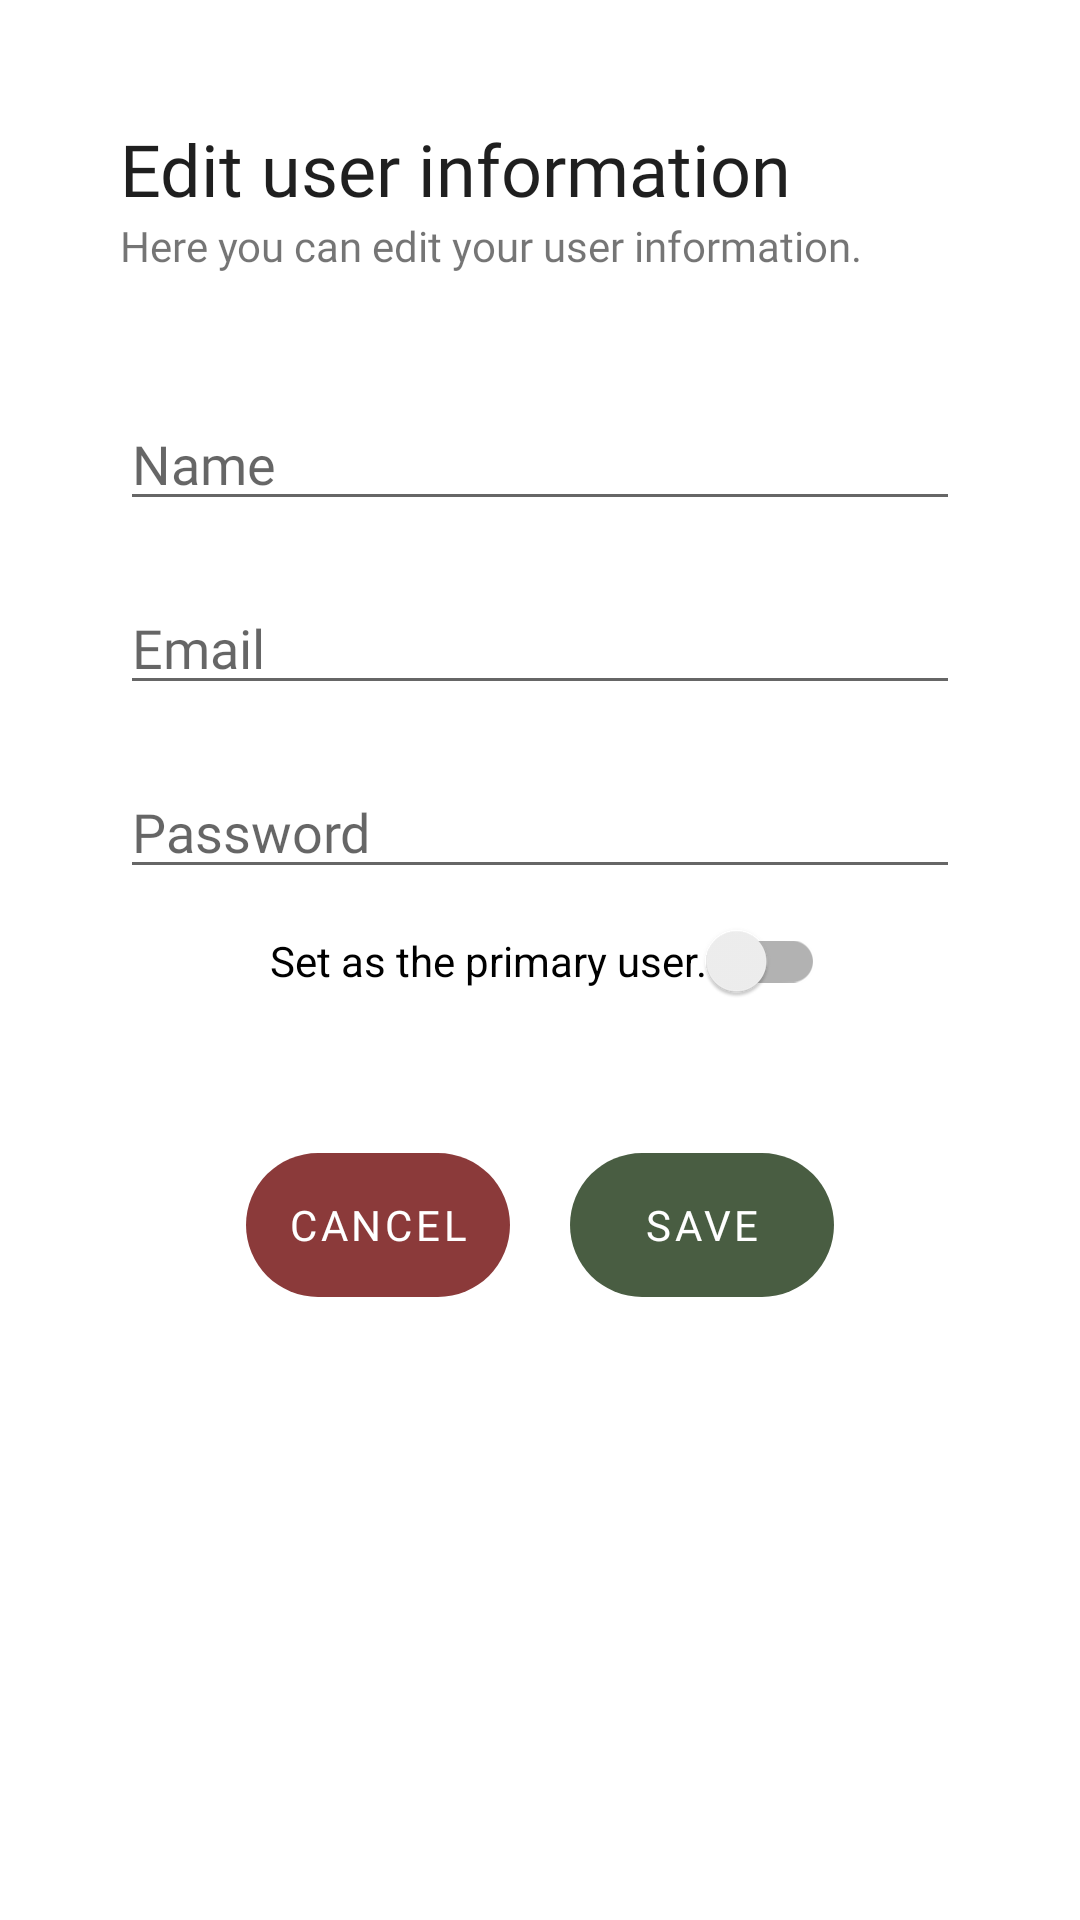

Reconstruct the res/layout file that produces this screen, plus the resources it refers to.
<!-- AndroidManifest.xml: application theme Theme.MobiiliProjekti -->
<!-- res/layout/fragment_edit_user.xml -->
<?xml version="1.0" encoding="utf-8"?>
<RelativeLayout xmlns:android="http://schemas.android.com/apk/res/android"
    xmlns:app="http://schemas.android.com/apk/res-auto"
    xmlns:tools="http://schemas.android.com/tools"
    android:layout_width="match_parent"
    android:layout_height="match_parent"
    android:background="@drawable/custom_popup_background"
    android:paddingStart="40dp"
    android:paddingTop="40dp"
    android:paddingEnd="40dp"
    android:paddingBottom="40dp"
    tools:context=".EditUserFragment">

    <TextView
        android:id="@+id/txvEditUser"
        android:layout_width="wrap_content"
        android:layout_height="wrap_content"
        android:layout_alignParentStart="true"
        android:layout_alignParentTop="true"
        android:layout_alignParentEnd="true"
        android:fontFamily="@font/poppins"
        android:text="@string/editUser"
        android:textAlignment="textStart"
        android:textColor="@color/dark_grey"
        android:textSize="24sp" />

    <TextView
        android:id="@+id/txvEditUser2"
        android:layout_width="wrap_content"
        android:layout_height="wrap_content"
        android:layout_below="@+id/txvEditUser"
        android:layout_alignParentStart="true"
        android:layout_alignParentEnd="true"
        android:fontFamily="@font/poppins"
        android:text="@string/editUser2" />

    <EditText
        android:id="@+id/txt_user_name_edit"
        android:layout_width="wrap_content"
        android:layout_height="wrap_content"
        android:layout_below="@+id/txvEditUser"
        android:layout_alignParentStart="true"
        android:layout_alignParentEnd="true"
        android:layout_marginTop="60dp"
        android:autofillHints="username"
        android:ems="10"
        android:fontFamily="@font/poppins"
        android:hint="@string/Name"
        android:inputType="text" />

    <EditText
        android:id="@+id/txt_email_edit"
        android:layout_width="match_parent"
        android:layout_height="wrap_content"
        android:layout_below="@+id/txt_user_name_edit"
        android:layout_alignParentStart="true"
        android:layout_alignParentEnd="true"
        android:layout_marginTop="20dp"
        android:autofillHints="emailAddress"
        android:ems="10"
        android:fontFamily="@font/poppins"
        android:hint="@string/Email"
        android:inputType="textEmailAddress" />

    <EditText
        android:id="@+id/txt_psw_edit"
        android:layout_width="match_parent"
        android:layout_height="wrap_content"
        android:layout_below="@+id/txt_email_edit"
        android:layout_alignParentStart="true"
        android:layout_alignParentEnd="true"
        android:layout_marginTop="20dp"
        android:autofillHints="password"
        android:ems="10"
        android:fontFamily="@font/poppins"
        android:hint="@string/Password"
        android:inputType="textPassword" />

    <LinearLayout
        android:layout_width="wrap_content"
        android:layout_height="wrap_content"
        android:layout_below="@+id/switchEditPrimaryUser"
        android:layout_alignParentStart="true"
        android:layout_alignParentEnd="true"
        android:layout_marginTop="40dp"
        android:gravity="center"
        android:orientation="horizontal">

        <Button
            android:id="@+id/btnCancelEditUser"
            style="?android:attr/buttonBarButtonStyle"
            android:layout_width="wrap_content"
            android:layout_height="wrap_content"
            android:layout_marginEnd="10dp"
            android:background="@drawable/rounded_button"
            android:fontFamily="@font/poppins"
            android:insetLeft="0dp"
            android:text="@string/Cancel"
            android:textColor="@android:color/white"
            app:backgroundTint="@color/cancel" />

        <Button
            android:id="@+id/btnSaveUserInfo"
            style="?android:attr/buttonBarButtonStyle"
            android:layout_width="wrap_content"
            android:layout_height="wrap_content"
            android:layout_marginStart="10dp"
            android:background="@drawable/rounded_button"
            android:fontFamily="@font/poppins"
            android:text="@string/save"
            android:textColor="@android:color/white"
            app:backgroundTint="@color/main" />
    </LinearLayout>

    <androidx.appcompat.widget.SwitchCompat
        android:id="@+id/switchEditPrimaryUser"
        android:layout_width="wrap_content"
        android:layout_height="48dp"
        android:layout_below="@+id/txt_psw_edit"
        android:layout_alignParentStart="true"
        android:layout_marginStart="50dp"
        android:layout_marginTop="0dp"
        android:text="@string/primary_user" />

</RelativeLayout>
<!-- resources referenced by this layout -->
<resources>
  <color name="cancel">#8B3A3A</color>
  <color name="dark_grey">#1F1F1F</color>
  <color name="main">#495D42</color>
  <!-- drawable rounded_button (drawable) -->
  <?xml version="1.0" encoding="utf-8"?>
  <layer-list xmlns:android="http://schemas.android.com/apk/res/android">
      <item>
          <shape android:shape="rectangle">
              <corners android:radius="400dp" /> 
              <solid android:color="@color/button" />
      </shape>
      </item>
  </layer-list>
  <string name="Cancel">Cancel</string>
  <string name="Email">Email</string>
  <string name="Name">Name</string>
  <string name="Password">Password</string>
  <string name="editUser">Edit user information</string>
  <string name="editUser2">Here you can edit your user information.</string>
  <string name="primary_user">Set as the primary user.</string>
  <string name="save">Save</string>
  <style name="Theme.MobiiliProjekti" parent="Theme.MaterialComponents.DayNight.NoActionBar">
          
          <item name="colorPrimary">@color/main</item>
          <item name="colorPrimaryVariant">@color/main</item>
          <item name="colorOnPrimary">@color/white</item>
          
          <item name="colorSecondary">@color/button</item>
          <item name="colorSecondaryVariant">@color/button</item>
          <item name="colorOnSecondary">@color/black</item>
          
          <item name="android:statusBarColor">@color/dark_grey</item>
          
      </style>
  <color name="button">#9E6A03</color>
  <color name="white">#FFFFFFFF</color>
  <color name="black">#FF000000</color>
</resources>
